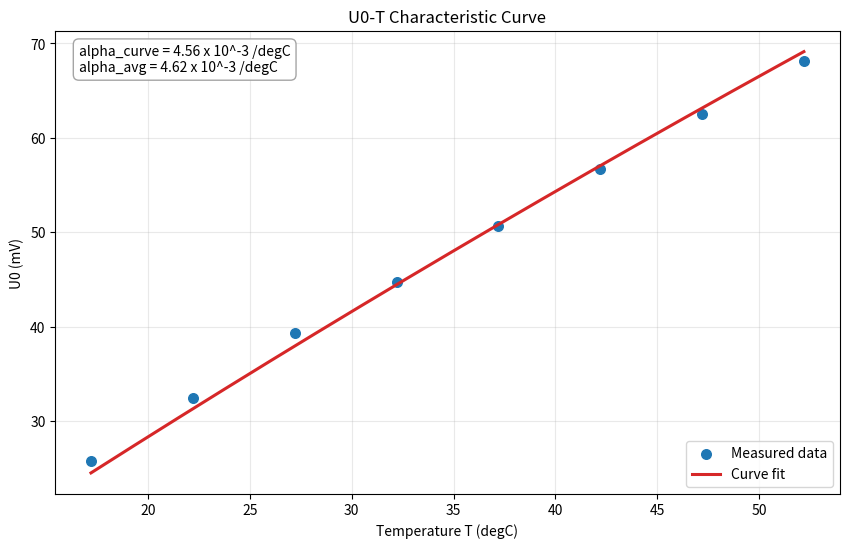
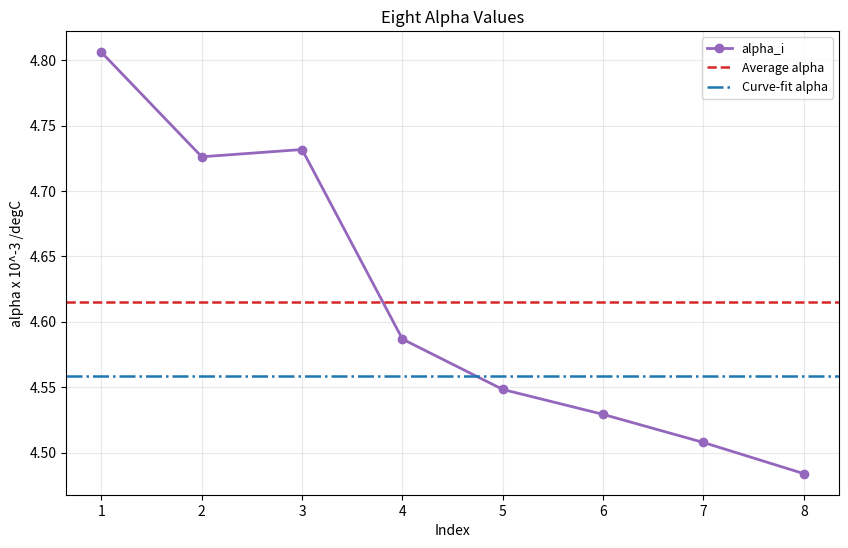

Recreate these plots in Python, in order.
import numpy as np
import matplotlib.pyplot as plt
from scipy.optimize import curve_fit


U_S = 1.3  # V
ALPHA_STD = 0.004280  # 1 / degC


def format_sigfig(value, digits=3):
	if value == 0:
		return "0." + "0" * (digits - 1)
	magnitude = int(np.floor(np.log10(abs(value))))
	decimals = max(digits - magnitude - 1, 0)
	return f"{value:.{decimals}f}"


def bridge_voltage(t, alpha):
	return U_S * alpha * t / (4.0 + 2.0 * alpha * t)


def fit_alpha_from_linearized_data(t, u_v):
	# Rearranged exact model: U / (U_S - 2U) = (alpha / 4) * t
	x = np.asarray(t, dtype=float)
	y = np.asarray(u_v / (U_S - 2.0 * u_v), dtype=float)
	denom = float(np.sum(x * x))
	m = float(np.sum(x * y) / denom)
	alpha = 4.0 * m
	return alpha, m


def fit_alpha_nonlinear(t, u_v):
	(alpha,) = curve_fit(bridge_voltage, t, u_v, p0=[0.003], maxfev=100000)[0]
	return float(alpha)


def main():
	t = np.array([17.2, 22.2, 27.2, 32.2, 37.2, 42.2, 47.2, 52.2], dtype=float)
	u_mv = np.array([25.8, 32.4, 39.3, 44.7, 50.7, 56.7, 62.5, 68.1], dtype=float)
	u_v = u_mv / 1000.0

	# Per-point alpha values from the given formula.
	alpha_each = 4.0 * u_v / (t * (U_S - 2.0 * u_v))
	alpha_avg = float(np.mean(alpha_each))

	# Fit alpha from the U-T characteristic curve.
	alpha_curve = fit_alpha_nonlinear(t, u_v)

	rel_err_avg = abs(alpha_avg - ALPHA_STD) / ALPHA_STD * 100.0
	rel_err_curve = abs(alpha_curve - ALPHA_STD) / ALPHA_STD * 100.0

	# Figure 1: U0-T characteristic curve and fitted alpha.
	fig1, ax1 = plt.subplots(figsize=(8.6, 5.6), dpi=140)
	ax1.scatter(t, u_mv, s=48, color="#1f77b4", label="Measured data")
	t_dense = np.linspace(t.min(), t.max(), 300)
	ax1.plot(t_dense, bridge_voltage(t_dense, alpha_curve) * 1000.0, color="#d62728", lw=2.2, label="Curve fit")
	ax1.set_xlabel("Temperature T (degC)")
	ax1.set_ylabel("U0 (mV)")
	ax1.set_title("U0-T Characteristic Curve")
	ax1.grid(alpha=0.28)
	ax1.legend()
	text1 = (
		f"alpha_curve = {format_sigfig(alpha_curve * 1e3)} x 10^-3 /degC\n"
		f"alpha_avg = {format_sigfig(alpha_avg * 1e3)} x 10^-3 /degC"
	)
	ax1.text(
		0.03,
		0.97,
		text1,
		transform=ax1.transAxes,
		va="top",
		ha="left",
		bbox=dict(boxstyle="round,pad=0.4", facecolor="white", alpha=0.88, edgecolor="#999999"),
	)
	fig1.tight_layout()
	fig1.savefig("u0_t_linear_fit.png", bbox_inches="tight")

	# Figure 2: alpha values for each data point.
	fig2, ax2 = plt.subplots(figsize=(8.6, 5.6), dpi=140)
	indices = np.arange(1, len(t) + 1)
	alpha_scaled = alpha_each * 1e3
	ax2.plot(indices, alpha_scaled, "o-", color="#9467bd", lw=2, label="alpha_i")
	ax2.axhline(alpha_avg * 1e3, color="#d62728", ls="--", lw=1.8, label="Average alpha")
	ax2.axhline(alpha_curve * 1e3, color="#1f77b4", ls="-.", lw=1.8, label="Curve-fit alpha")
	ax2.set_xticks(indices)
	ax2.set_xlabel("Index")
	ax2.set_ylabel("alpha x 10^-3 /degC")
	ax2.set_title("Eight Alpha Values")
	ax2.grid(alpha=0.28)
	ax2.legend(fontsize=9)
	fig2.tight_layout()
	fig2.savefig("alpha_values.png", bbox_inches="tight")

	print("1) U-T characteristic curve and alpha from curve fit:")
	print(f"   alpha_curve = {format_sigfig(alpha_curve * 1e3)} x 10^-3 /degC")
	print("2) Alpha at each temperature and the average:")
	for i, value in enumerate(alpha_scaled, start=1):
		print(f"   alpha_{i} = {format_sigfig(value)} x 10^-3 /degC")
	print(f"   average alpha = {format_sigfig(alpha_avg * 1e3)} x 10^-3 /degC")

	print("3) Relative error versus theory:")
	print(f"   alpha_curve error = {format_sigfig(rel_err_curve)} %")
	print(f"   average alpha error = {format_sigfig(rel_err_avg)} %")
	print(f"   reference alpha = {format_sigfig(ALPHA_STD * 1e3)} x 10^-3 /degC")



if __name__ == "__main__":
	main()
